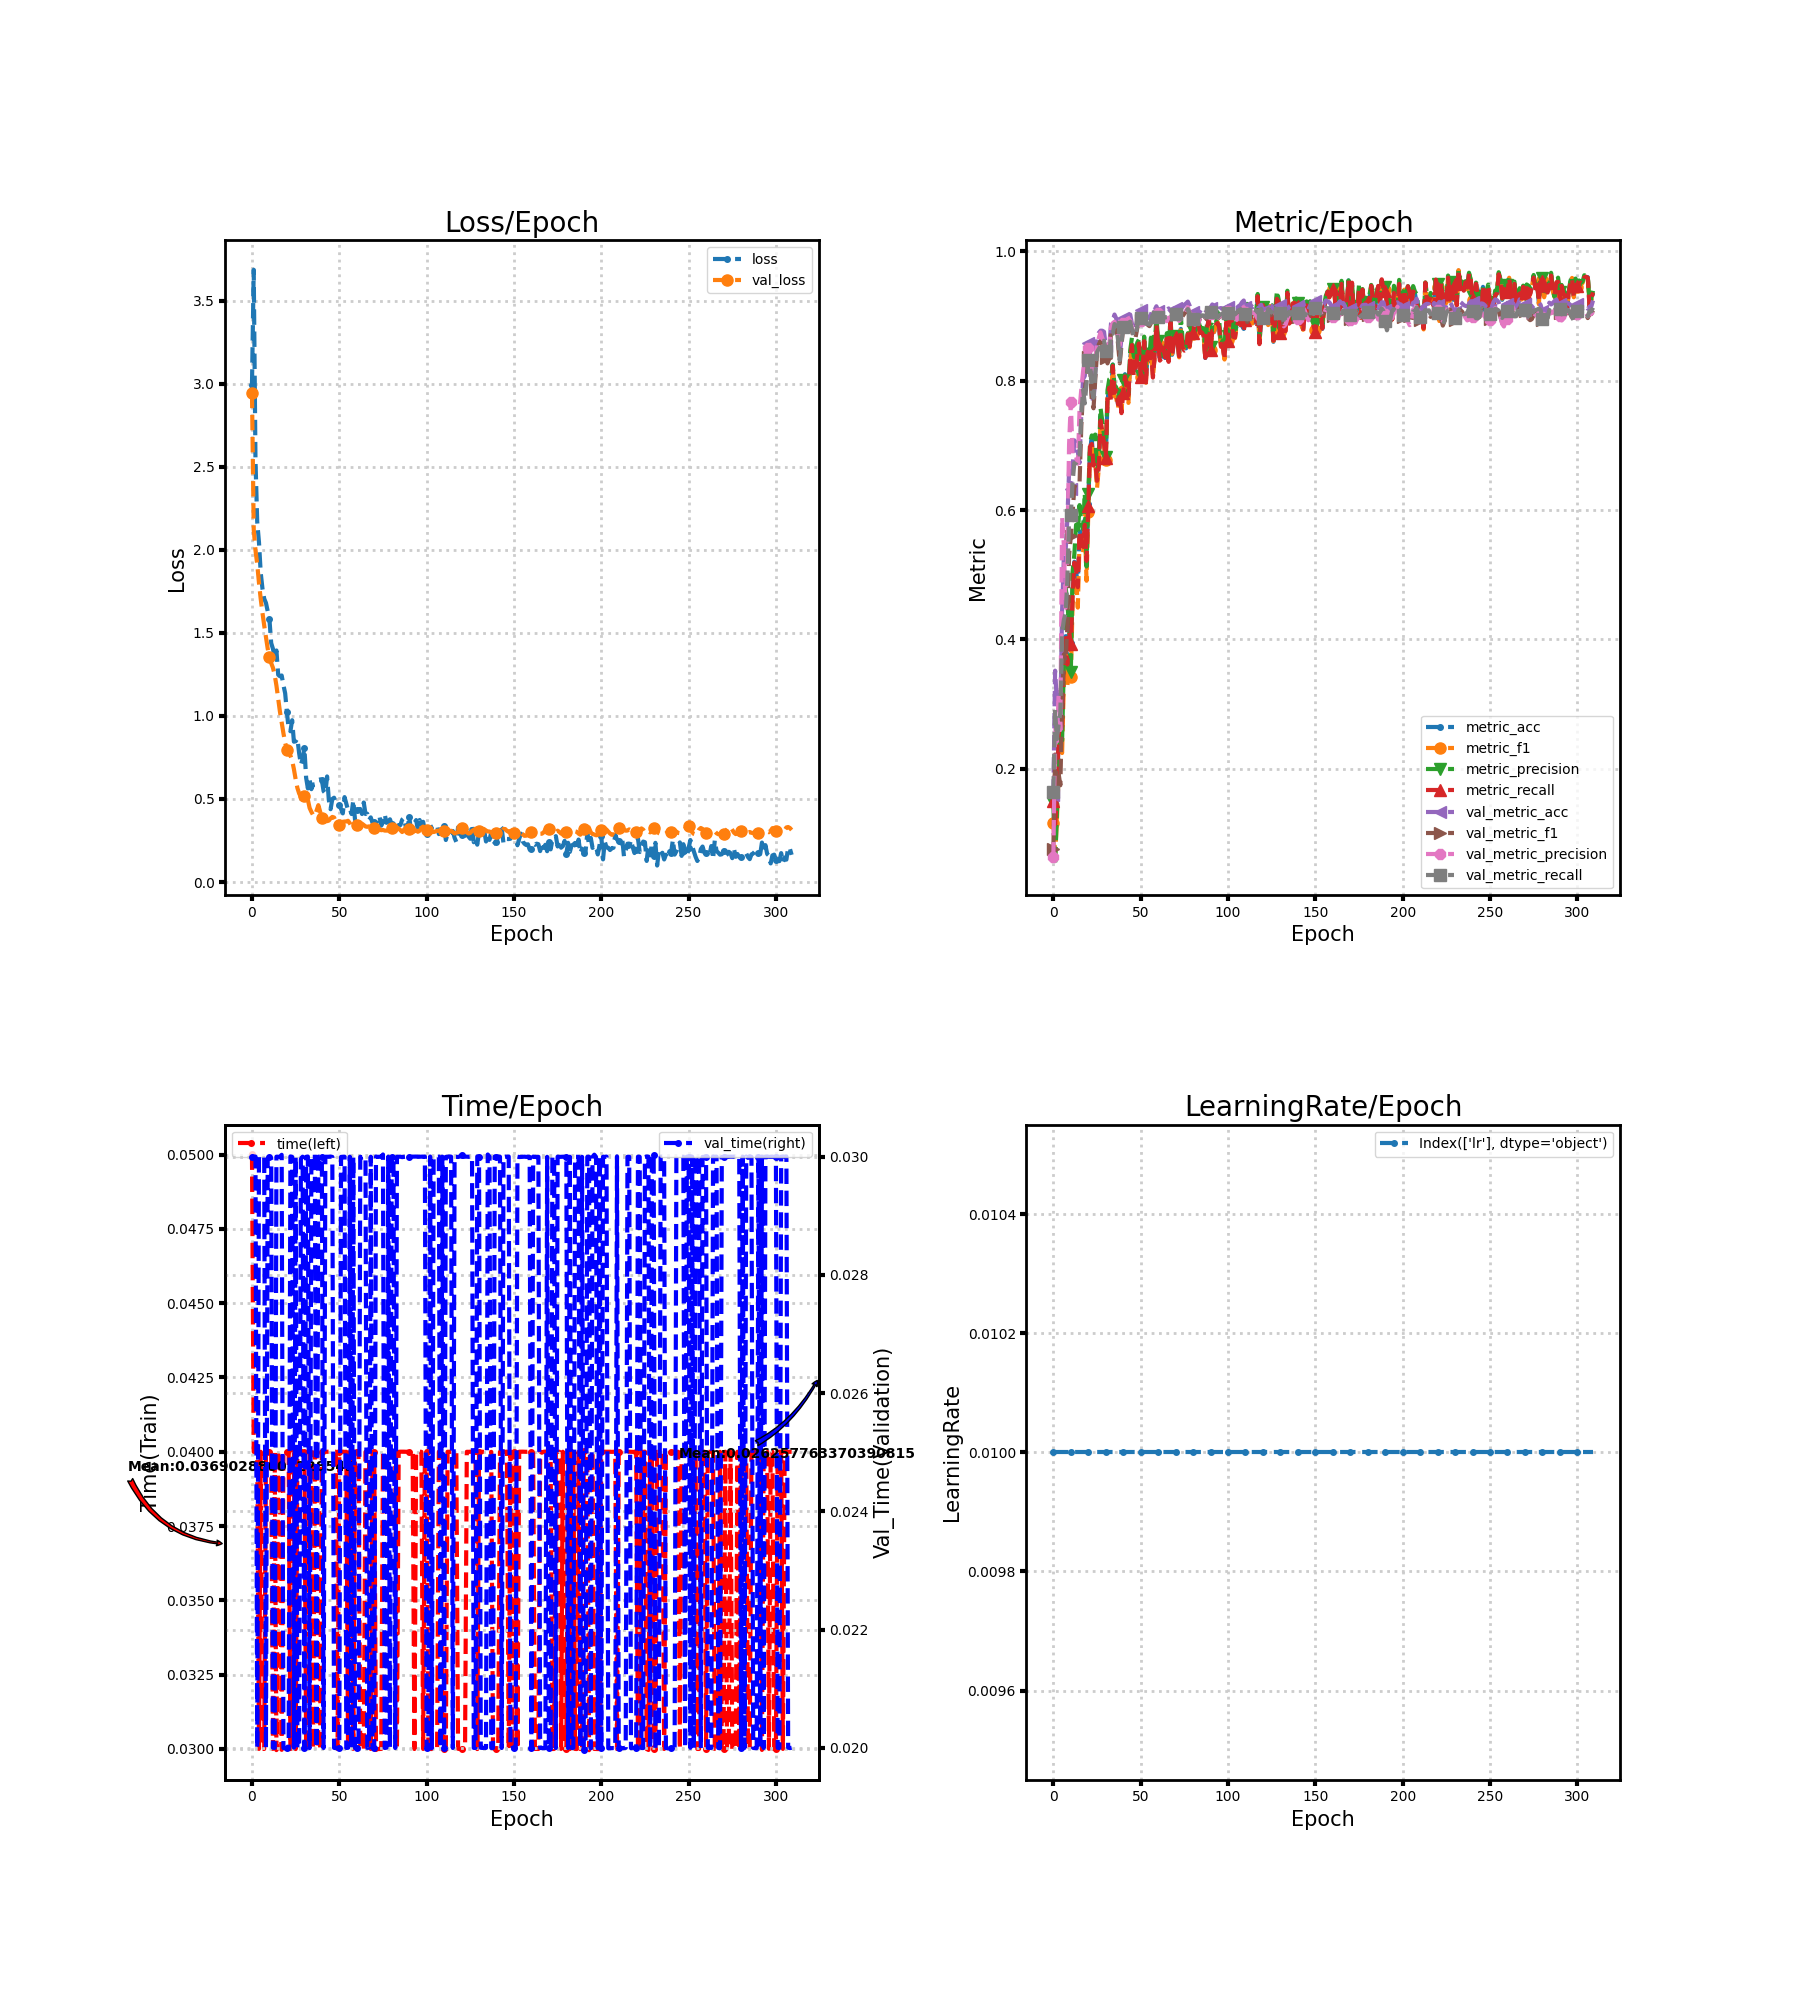

Data behind this chart, as committed beside it:
loss, metric_acc, metric_f1, metric_precision, metric_recall, time, lr, val_loss, val_metric_acc, val_metric_f1, val_metric_precision, val_metric_recall, val_time
2.994, 0.155, 0.1163, 0.1478, 0.1502, 0.05, 0.01, 2.945, 0.16, 0.07666, 0.06287, 0.1647, 0.02999
3.686, 0.115, 0.06769, 0.05041, 0.1138, 0.04, 0.01, 2.123, 0.3517, 0.222, 0.2656, 0.2913, 0.03
2.539, 0.155, 0.1188, 0.1286, 0.1533, 0.04, 0.01, 1.997, 0.3044, 0.1612, 0.2421, 0.246, 0.03
2.168, 0.25, 0.1918, 0.2108, 0.2502, 0.04, 0.01, 1.913, 0.3183, 0.1925, 0.3139, 0.2675, 0.02
2.046, 0.28, 0.2413, 0.2692, 0.2774, 0.03, 0.01, 1.801, 0.2828, 0.1745, 0.2599, 0.2864, 0.03
1.862, 0.27, 0.2243, 0.2439, 0.2657, 0.04, 0.01, 1.704, 0.4439, 0.2993, 0.589, 0.4105, 0.03
1.767, 0.37, 0.3328, 0.3664, 0.369, 0.03, 0.01, 1.621, 0.5272, 0.3767, 0.5459, 0.4301, 0.03
1.706, 0.405, 0.3771, 0.4814, 0.4019, 0.03, 0.01, 1.544, 0.535, 0.3672, 0.4492, 0.4404, 0.03
1.68, 0.365, 0.3277, 0.4552, 0.3612, 0.04, 0.01, 1.475, 0.585, 0.4189, 0.5367, 0.4908, 0.02
1.63, 0.42, 0.357, 0.423, 0.4129, 0.04003, 0.01, 1.405, 0.66, 0.5307, 0.7018, 0.584, 0.02996
1.581, 0.395, 0.3424, 0.3491, 0.3933, 0.04001, 0.01, 1.356, 0.6322, 0.5592, 0.767, 0.5925, 0.03
1.438, 0.47, 0.4537, 0.5043, 0.4643, 0.04003, 0.01, 1.318, 0.6661, 0.5954, 0.6837, 0.6428, 0.02996
1.404, 0.52, 0.4972, 0.5309, 0.5188, 0.03, 0.01, 1.29, 0.7078, 0.6344, 0.6836, 0.6724, 0.02
1.35, 0.505, 0.4974, 0.5772, 0.5074, 0.04, 0.01, 1.247, 0.7011, 0.641, 0.6821, 0.6725, 0.02
1.394, 0.485, 0.4491, 0.5645, 0.4807, 0.02996, 0.01, 1.182, 0.69, 0.6427, 0.6715, 0.6779, 0.03
1.248, 0.57, 0.5545, 0.6076, 0.5679, 0.04, 0.01, 1.103, 0.6728, 0.6421, 0.7559, 0.6814, 0.03
1.239, 0.555, 0.5403, 0.5808, 0.5526, 0.04, 0.01, 1.026, 0.7506, 0.7304, 0.7869, 0.7471, 0.03
1.243, 0.555, 0.5341, 0.5701, 0.5431, 0.02997, 0.01, 0.9599, 0.8022, 0.783, 0.8142, 0.7859, 0.03003
1.186, 0.585, 0.5724, 0.6258, 0.5771, 0.04, 0.01, 0.8962, 0.8072, 0.7821, 0.8354, 0.7649, 0.02
1.136, 0.53, 0.4906, 0.5127, 0.5214, 0.04, 0.01, 0.8377, 0.8378, 0.8137, 0.8504, 0.7966, 0.01999
1.022, 0.61, 0.5962, 0.6241, 0.606, 0.04, 0.01, 0.7966, 0.8583, 0.8371, 0.85, 0.8312, 0.02
0.9236, 0.695, 0.692, 0.7039, 0.6983, 0.04, 0.01, 0.7721, 0.8411, 0.8234, 0.8393, 0.8287, 0.02
0.9077, 0.71, 0.7048, 0.7153, 0.7021, 0.03, 0.01, 0.7612, 0.7778, 0.7687, 0.8182, 0.7844, 0.03001
0.9742, 0.67, 0.674, 0.7138, 0.6686, 0.04, 0.01, 0.7313, 0.7656, 0.7573, 0.8199, 0.7736, 0.03
0.8448, 0.675, 0.6747, 0.7166, 0.674, 0.04, 0.01, 0.6798, 0.8139, 0.8024, 0.835, 0.8103, 0.02
0.8469, 0.645, 0.6337, 0.6595, 0.6452, 0.03, 0.01, 0.6189, 0.8611, 0.8437, 0.8549, 0.844, 0.03
0.8633, 0.67, 0.6648, 0.6759, 0.6662, 0.04, 0.01, 0.5663, 0.8739, 0.8557, 0.8659, 0.8491, 0.02
0.7756, 0.745, 0.7381, 0.7578, 0.7381, 0.04, 0.01, 0.5331, 0.8772, 0.8616, 0.8746, 0.8533, 0.02
0.7068, 0.72, 0.7185, 0.7378, 0.7214, 0.04004, 0.01, 0.5119, 0.8772, 0.859, 0.8659, 0.855, 0.02996
0.7408, 0.705, 0.6985, 0.7161, 0.7033, 0.04, 0.01, 0.5127, 0.8756, 0.8561, 0.8602, 0.8618, 0.03
0.8086, 0.68, 0.6768, 0.6825, 0.6812, 0.04, 0.01, 0.518, 0.8533, 0.8352, 0.8505, 0.8461, 0.02
0.6278, 0.77, 0.7722, 0.7853, 0.7712, 0.03, 0.01, 0.5194, 0.8417, 0.8267, 0.8498, 0.835, 0.03
0.5637, 0.79, 0.7913, 0.8022, 0.789, 0.03, 0.01, 0.4953, 0.85, 0.8344, 0.8546, 0.8372, 0.03
0.6147, 0.775, 0.7744, 0.8042, 0.769, 0.04, 0.01, 0.4457, 0.8883, 0.8744, 0.883, 0.8721, 0.02
0.5589, 0.825, 0.8214, 0.8247, 0.8226, 0.04, 0.01, 0.4227, 0.8917, 0.8786, 0.8888, 0.8725, 0.03
0.5868, 0.78, 0.776, 0.7932, 0.7812, 0.03, 0.01, 0.4032, 0.9022, 0.8882, 0.891, 0.8875, 0.03
0.5888, 0.78, 0.773, 0.7898, 0.7848, 0.04, 0.01, 0.3987, 0.8961, 0.8804, 0.8781, 0.8848, 0.03003
0.605, 0.765, 0.758, 0.7677, 0.7633, 0.03997, 0.01, 0.4307, 0.8711, 0.858, 0.8693, 0.8634, 0.02
0.6131, 0.78, 0.7802, 0.7943, 0.7776, 0.03, 0.01, 0.4627, 0.8389, 0.8268, 0.855, 0.8316, 0.03
0.6176, 0.755, 0.7547, 0.797, 0.7498, 0.03, 0.01, 0.4259, 0.8661, 0.8549, 0.8741, 0.8588, 0.03
0.6144, 0.78, 0.7838, 0.8018, 0.7814, 0.04, 0.01, 0.387, 0.8961, 0.8825, 0.8892, 0.8831, 0.03
0.5467, 0.81, 0.8046, 0.8081, 0.8064, 0.04, 0.01, 0.3715, 0.9028, 0.8889, 0.8957, 0.8862, 0.02
0.5341, 0.79, 0.783, 0.7968, 0.7883, 0.04, 0.01, 0.37, 0.9017, 0.891, 0.9014, 0.887, 0.03
0.6356, 0.775, 0.7656, 0.7805, 0.7776, 0.04, 0.01, 0.3663, 0.9006, 0.8902, 0.8961, 0.8888, 0.03
0.4937, 0.835, 0.8273, 0.8468, 0.8355, 0.04, 0.01, 0.3699, 0.9022, 0.8911, 0.8928, 0.8912, 0.03
0.4384, 0.855, 0.8556, 0.8667, 0.855, 0.04, 0.01, 0.3833, 0.8878, 0.8768, 0.8818, 0.8792, 0.03
0.4997, 0.81, 0.816, 0.8383, 0.8081, 0.04, 0.01, 0.392, 0.88, 0.8658, 0.8758, 0.8693, 0.03
0.5077, 0.82, 0.8196, 0.832, 0.8162, 0.04, 0.01, 0.3884, 0.88, 0.8657, 0.8786, 0.8693, 0.02
0.4749, 0.835, 0.8414, 0.8585, 0.8381, 0.04, 0.01, 0.3642, 0.8939, 0.8806, 0.8853, 0.8835, 0.02
0.462, 0.855, 0.8581, 0.8636, 0.8574, 0.03, 0.01, 0.3494, 0.9061, 0.8902, 0.8892, 0.8948, 0.02
0.4636, 0.81, 0.8055, 0.807, 0.8062, 0.04, 0.01, 0.3453, 0.9094, 0.8937, 0.892, 0.8975, 0.02
0.4393, 0.815, 0.8102, 0.8244, 0.814, 0.04, 0.01, 0.3499, 0.9083, 0.8915, 0.8914, 0.8931, 0.03
0.4131, 0.86, 0.8613, 0.8681, 0.861, 0.04, 0.01, 0.3627, 0.9039, 0.8925, 0.8974, 0.8908, 0.03
0.5112, 0.8, 0.7967, 0.8189, 0.7993, 0.04, 0.01, 0.3643, 0.9006, 0.8899, 0.8983, 0.888, 0.03
0.4719, 0.845, 0.8427, 0.8481, 0.8445, 0.04, 0.01, 0.3647, 0.8989, 0.8864, 0.8935, 0.8877, 0.02
0.4333, 0.83, 0.8288, 0.8364, 0.8288, 0.03, 0.01, 0.3688, 0.8961, 0.8843, 0.8915, 0.8869, 0.02
0.4412, 0.85, 0.8479, 0.8732, 0.8448, 0.04, 0.01, 0.3546, 0.9033, 0.8895, 0.8901, 0.8943, 0.03
0.4092, 0.815, 0.8048, 0.8384, 0.8048, 0.04, 0.01, 0.3335, 0.9128, 0.8964, 0.8926, 0.903, 0.02
0.4922, 0.835, 0.8371, 0.8517, 0.8383, 0.03001, 0.01, 0.3366, 0.9094, 0.8942, 0.8917, 0.8992, 0.03
0.3745, 0.885, 0.8881, 0.8983, 0.8867, 0.04001, 0.01, 0.3342, 0.915, 0.9039, 0.9059, 0.9045, 0.02
... 250 more rows
